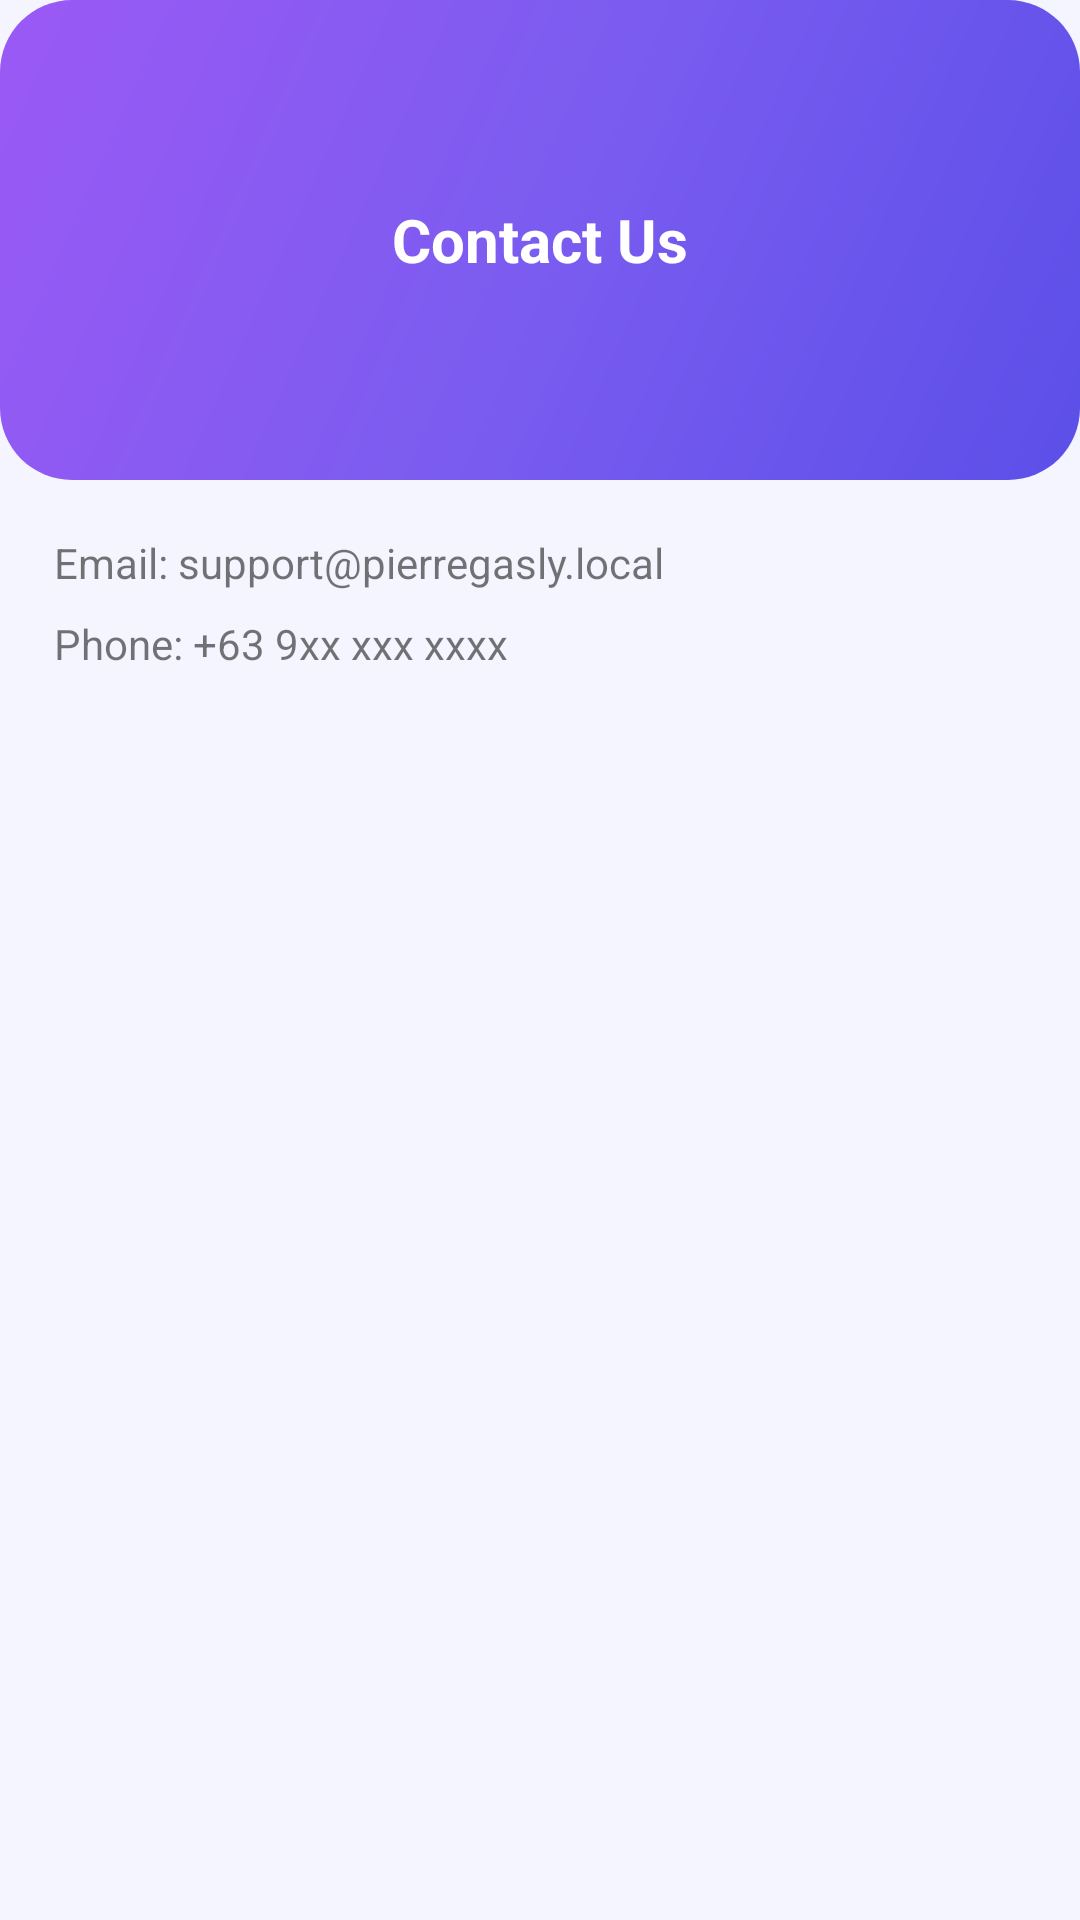

The Android layout XML behind this screen, and the referenced resources:
<!-- AndroidManifest.xml: application theme Theme.PierreGasly -->
<!-- res/layout/activity_contact.xml -->
<?xml version="1.0" encoding="utf-8"?>
<androidx.coordinatorlayout.widget.CoordinatorLayout
    xmlns:android="http://schemas.android.com/apk/res/android"
    xmlns:app="http://schemas.android.com/apk/res-auto"
    android:layout_width="match_parent"
    android:layout_height="match_parent"
    android:background="?android:colorBackground">

    <LinearLayout
        android:layout_width="match_parent"
        android:layout_height="match_parent"
        android:orientation="vertical">

        <FrameLayout
            android:layout_width="match_parent"
            android:layout_height="160dp">

            <View
                android:layout_width="match_parent"
                android:layout_height="match_parent"
                android:background="@drawable/bg_hero_gradient" />

            <ImageButton
                android:id="@+id/btnBack"
                android:layout_width="44dp"
                android:layout_height="44dp"
                android:layout_gravity="top|start"
                android:layout_margin="16dp"
                android:background="@android:color/transparent"
                android:contentDescription="Back"
                app:srcCompat="@drawable/ic_back" />

            <TextView
                android:layout_width="wrap_content"
                android:layout_height="wrap_content"
                android:layout_gravity="center"
                android:text="Contact Us"
                android:textColor="@android:color/white"
                android:textStyle="bold"
                android:textSize="20sp"/>

        </FrameLayout>

        <LinearLayout
            android:layout_width="match_parent"
            android:layout_height="wrap_content"
            android:orientation="vertical"
            android:padding="18dp">

            <TextView
                android:layout_width="match_parent"
                android:layout_height="wrap_content"
                android:text="Email: support@pierregasly.local"
                android:textSize="14sp"/>

            <TextView
                android:layout_width="match_parent"
                android:layout_height="wrap_content"
                android:text="Phone: +63 9xx xxx xxxx"
                android:textSize="14sp"
                android:layout_marginTop="8dp"/>

        </LinearLayout>

    </LinearLayout>

</androidx.coordinatorlayout.widget.CoordinatorLayout>
<!-- resources referenced by this layout -->
<resources>
  <!-- drawable bg_hero_gradient (drawable) -->
  <?xml version="1.0" encoding="utf-8"?>
  <shape xmlns:android="http://schemas.android.com/apk/res/android"
      android:shape="rectangle">
      <gradient
          android:type="linear"
          android:angle="135"
          android:startColor="#5B4FE8"
          android:centerColor="#7B5CF0"
          android:endColor="#9B59F5"/>
      <corners android:radius="24dp"/>
  </shape>
  <style name="Theme.PierreGasly" parent="Theme.MaterialComponents.DayNight.NoActionBar">
          <item name="colorPrimary">@color/pg_primary</item>
          <item name="colorPrimaryDark">@color/pg_primary_dark</item>
          <item name="colorAccent">@color/pg_secondary</item>
          <item name="android:colorBackground">@color/background_light</item>
          <item name="android:windowBackground">@color/background_light</item>
          <item name="android:textColorPrimary">@color/text_primary_light</item>
          <item name="android:textColorSecondary">@color/text_secondary_light</item>
          <item name="android:statusBarColor">@color/background_light</item>
          <item name="android:windowLightStatusBar">true</item>
          <item name="colorSurface2">@color/surface_elevated</item>
          <item name="colorNavBackground">@color/surface_light</item>
          <item name="colorCardBackground">@color/surface_light</item>
      </style>
  <color name="pg_primary">#5B4FE8</color>
  <color name="pg_primary_dark">#4038C8</color>
  <color name="pg_secondary">#9B59F5</color>
  <color name="background_light">#F4F5FF</color>
  <color name="text_primary_light">#0D0D2B</color>
  <color name="text_secondary_light">#6E7191</color>
  <color name="surface_elevated">#FFFFFF</color>
  <color name="surface_light">#FFFFFF</color>
</resources>
